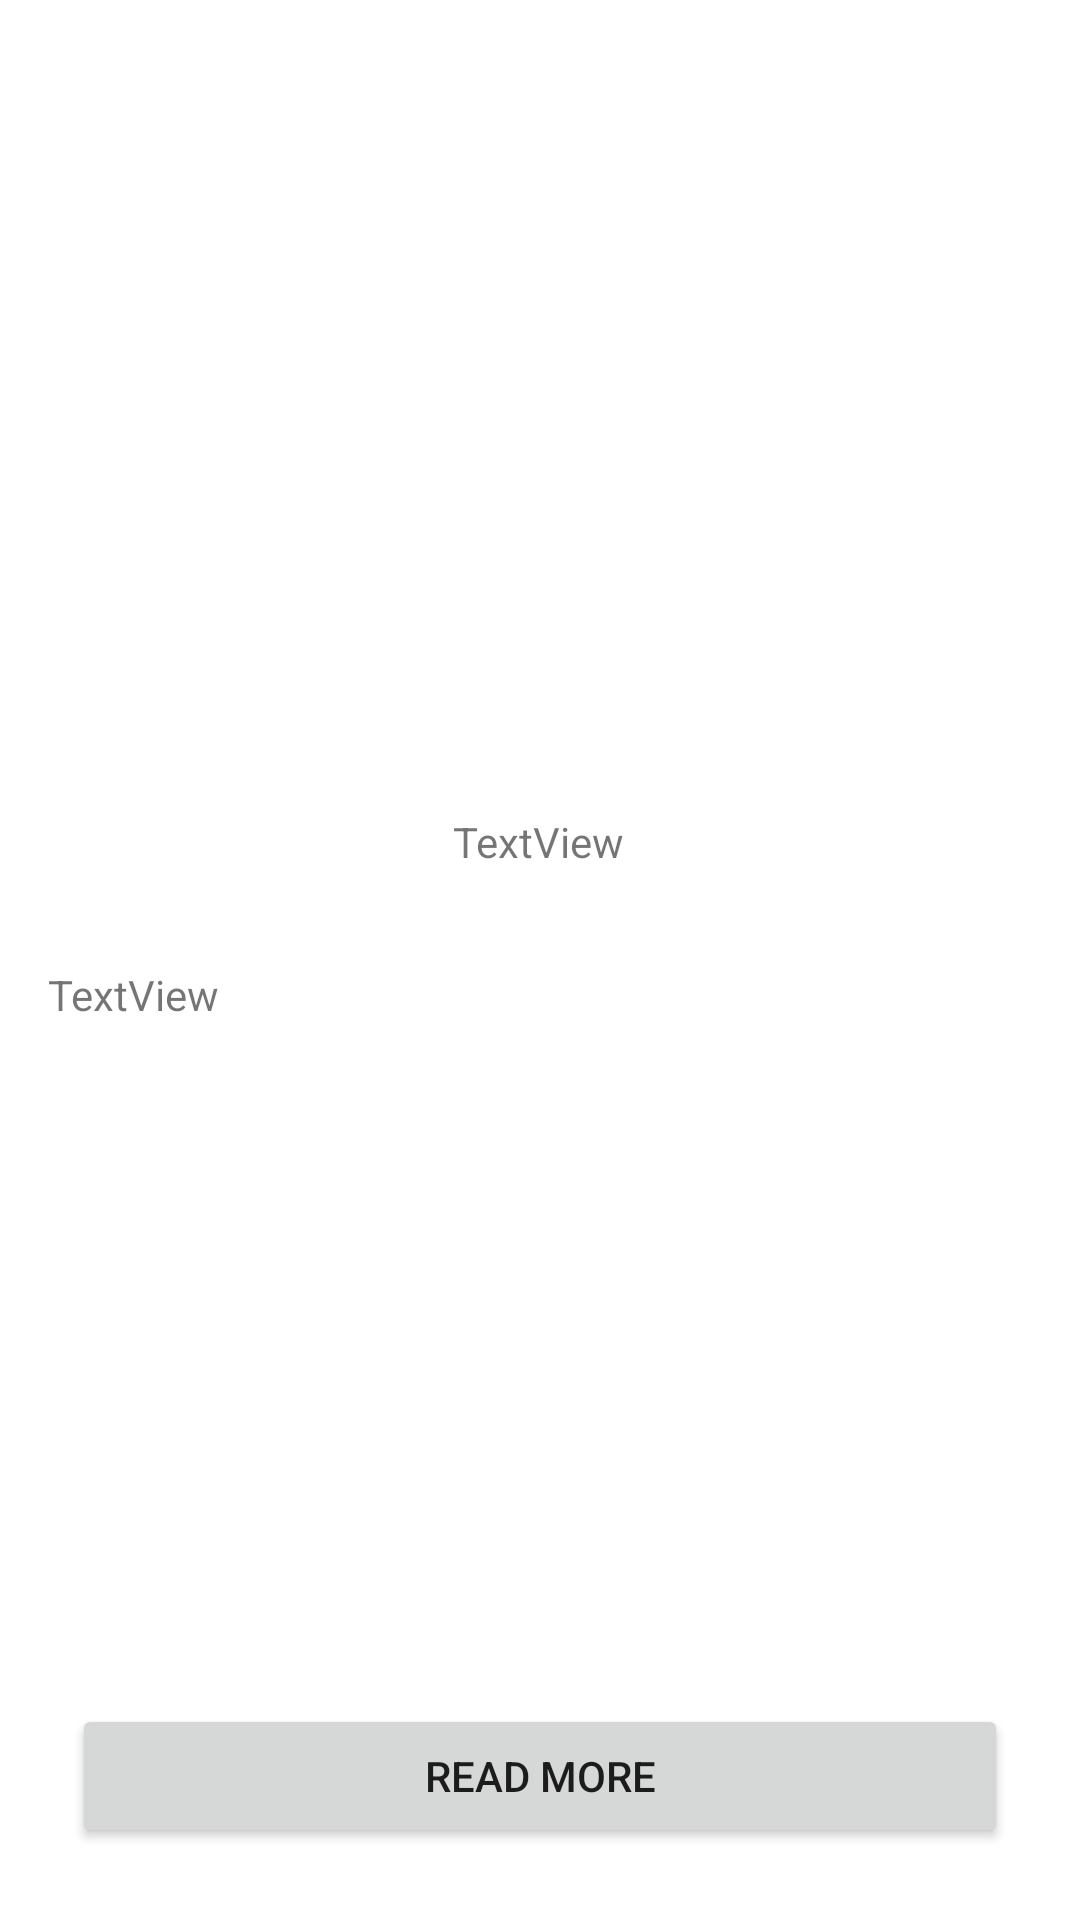

Reconstruct the res/layout file that produces this screen, plus the resources it refers to.
<!-- AndroidManifest.xml: application theme Theme.Firstapp -->
<!-- res/layout/activity_details.xml -->
<?xml version="1.0" encoding="utf-8"?>
<androidx.constraintlayout.widget.ConstraintLayout xmlns:android="http://schemas.android.com/apk/res/android"
    xmlns:app="http://schemas.android.com/apk/res-auto"
    xmlns:tools="http://schemas.android.com/tools"
    android:layout_width="match_parent"
    android:layout_height="match_parent"
    tools:context=".DetailActivity">


    <ImageView
        android:id="@+id/iv_detail_image"
        android:layout_width="175dp"
        android:layout_height="175dp"
        android:layout_marginTop="64dp"
        app:layout_constraintEnd_toEndOf="parent"
        app:layout_constraintStart_toStartOf="parent"
        app:layout_constraintTop_toTopOf="parent"
        tools:src="@tools:sample/avatars" />

    <TextView
        android:id="@+id/tv_detail_nama"
        android:layout_width="wrap_content"
        android:layout_height="wrap_content"
        android:layout_marginTop="32dp"
        android:text="TextView"
        app:layout_constraintEnd_toEndOf="@+id/iv_detail_image"
        app:layout_constraintHorizontal_bias="0.495"
        app:layout_constraintStart_toStartOf="@+id/iv_detail_image"
        app:layout_constraintTop_toBottomOf="@+id/iv_detail_image" />

    <TextView
        android:id="@+id/tv_detail_desc"
        android:layout_width="0dp"
        android:layout_height="wrap_content"
        android:layout_marginStart="16dp"
        android:layout_marginTop="32dp"
        android:layout_marginEnd="16dp"
        android:text="TextView"
        app:layout_constraintEnd_toEndOf="parent"
        app:layout_constraintStart_toStartOf="parent"
        app:layout_constraintTop_toBottomOf="@+id/tv_detail_nama" />

    <Button
        android:id="@+id/btn_link"
        android:layout_width="0dp"
        android:layout_height="wrap_content"
        android:layout_marginStart="24dp"
        android:layout_marginEnd="24dp"
        android:layout_marginBottom="24dp"
        android:text="Read More"
        app:layout_constraintBottom_toBottomOf="parent"
        app:layout_constraintEnd_toEndOf="parent"
        app:layout_constraintStart_toStartOf="parent" />
</androidx.constraintlayout.widget.ConstraintLayout>
<!-- resources referenced by this layout -->
<resources>
  <style name="Theme.Firstapp" parent="Theme.MaterialComponents.DayNight.DarkActionBar">
          
          <item name="colorPrimary">@color/purple_500</item>
          <item name="colorPrimaryVariant">@color/purple_700</item>
          <item name="colorOnPrimary">@color/white</item>
          
          <item name="colorSecondary">@color/teal_200</item>
          <item name="colorSecondaryVariant">@color/teal_700</item>
          <item name="colorOnSecondary">@color/black</item>
          
          <item name="android:statusBarColor" tools:targetApi="l">?attr/colorPrimaryVariant</item>
          
      </style>
  <color name="purple_500">#FF6200EE</color>
  <color name="purple_700">#FF3700B3</color>
  <color name="white">#FFFFFFFF</color>
  <color name="teal_200">#FF03DAC5</color>
  <color name="teal_700">#FF018786</color>
  <color name="black">#FF000000</color>
</resources>
